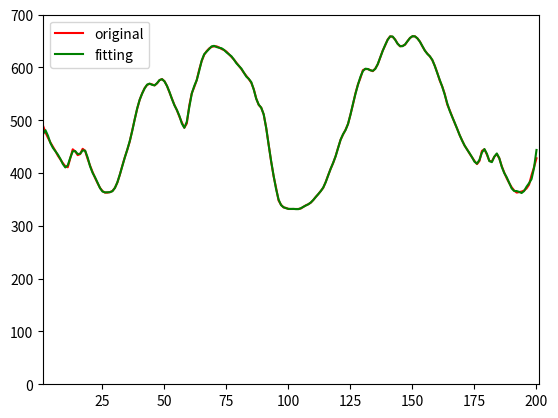

Reproduce this figure in Python.
from scipy.optimize import curve_fit
import matplotlib.pyplot as plt
import numpy as np
 
 
def fourier(x, *a):
    w = 2 * np.pi / 200
    ret = 0
    for deg in range(0, int(len(a) / 2) + 1):
        ret += a[deg] * np.cos(deg * w * x) + a[len(a) - deg - 1] * np.sin(deg * w * x)
    return ret
 
 
def main(x, y):
    popt, pcov = curve_fit(fourier, x, y, [1.0] * 100)
    plt.ylim(0, 700)
    plt.xlim(1, 201)
    plt.plot(x, y, color='r', label="original")
    plt.plot(x, fourier(x, *popt), color='g', label="fitting")
    plt.legend()
    plt.show()
    return popt
 
 
if __name__ == '__main__':
    x = np.arange(1, 201, 1)
    print(len(x))
    y = [490, 477, 467, 458, 450, 442, 433, 426, 419, 413, 411, 428, 445, 441, 434, 436, 446, 442, 427, 414, 402,
         391, 381, 372, 366, 363, 363, 364, 366, 372, 382, 397, 414, 430, 444, 460, 481, 502, 522, 539, 551, 561,
         567, 569, 568, 566, 570, 576, 578, 574, 565, 553, 541, 529, 519, 507, 496, 486, 494, 528, 551, 563, 576,
         596, 612, 624, 631, 636, 639, 640, 640, 638, 635, 633, 630, 625, 620, 615, 609, 603, 597, 590, 584, 578,
         571, 559, 541, 529, 524, 511, 486, 454, 422, 394, 372, 348, 340, 335, 334, 332, 332, 332, 332, 332, 333,
         336, 339, 341, 344, 349, 355, 360, 366, 372, 383, 396, 408, 419, 432, 448, 463, 473, 482, 493, 511, 530,
         551, 568, 580, 595, 597, 597, 595, 593, 598, 606, 619, 632, 642, 653, 659, 658, 653, 645, 640, 641, 643,
         650, 656, 659, 659, 655, 649, 640, 632, 626, 621, 614, 603, 590, 575, 564, 550, 530, 519, 507, 495, 484,
         472, 462, 452, 445, 437, 430, 423, 417, 423, 442, 445, 435, 423, 422, 431, 436, 428, 413, 401, 390, 381,
         373, 367, 363, 364, 365, 367, 371, 378, 396, 411, 428]
    # print(len(y))
    y = np.array(y)
    popt = main(x, y)
    print("参数如下：")
    print(popt)
 